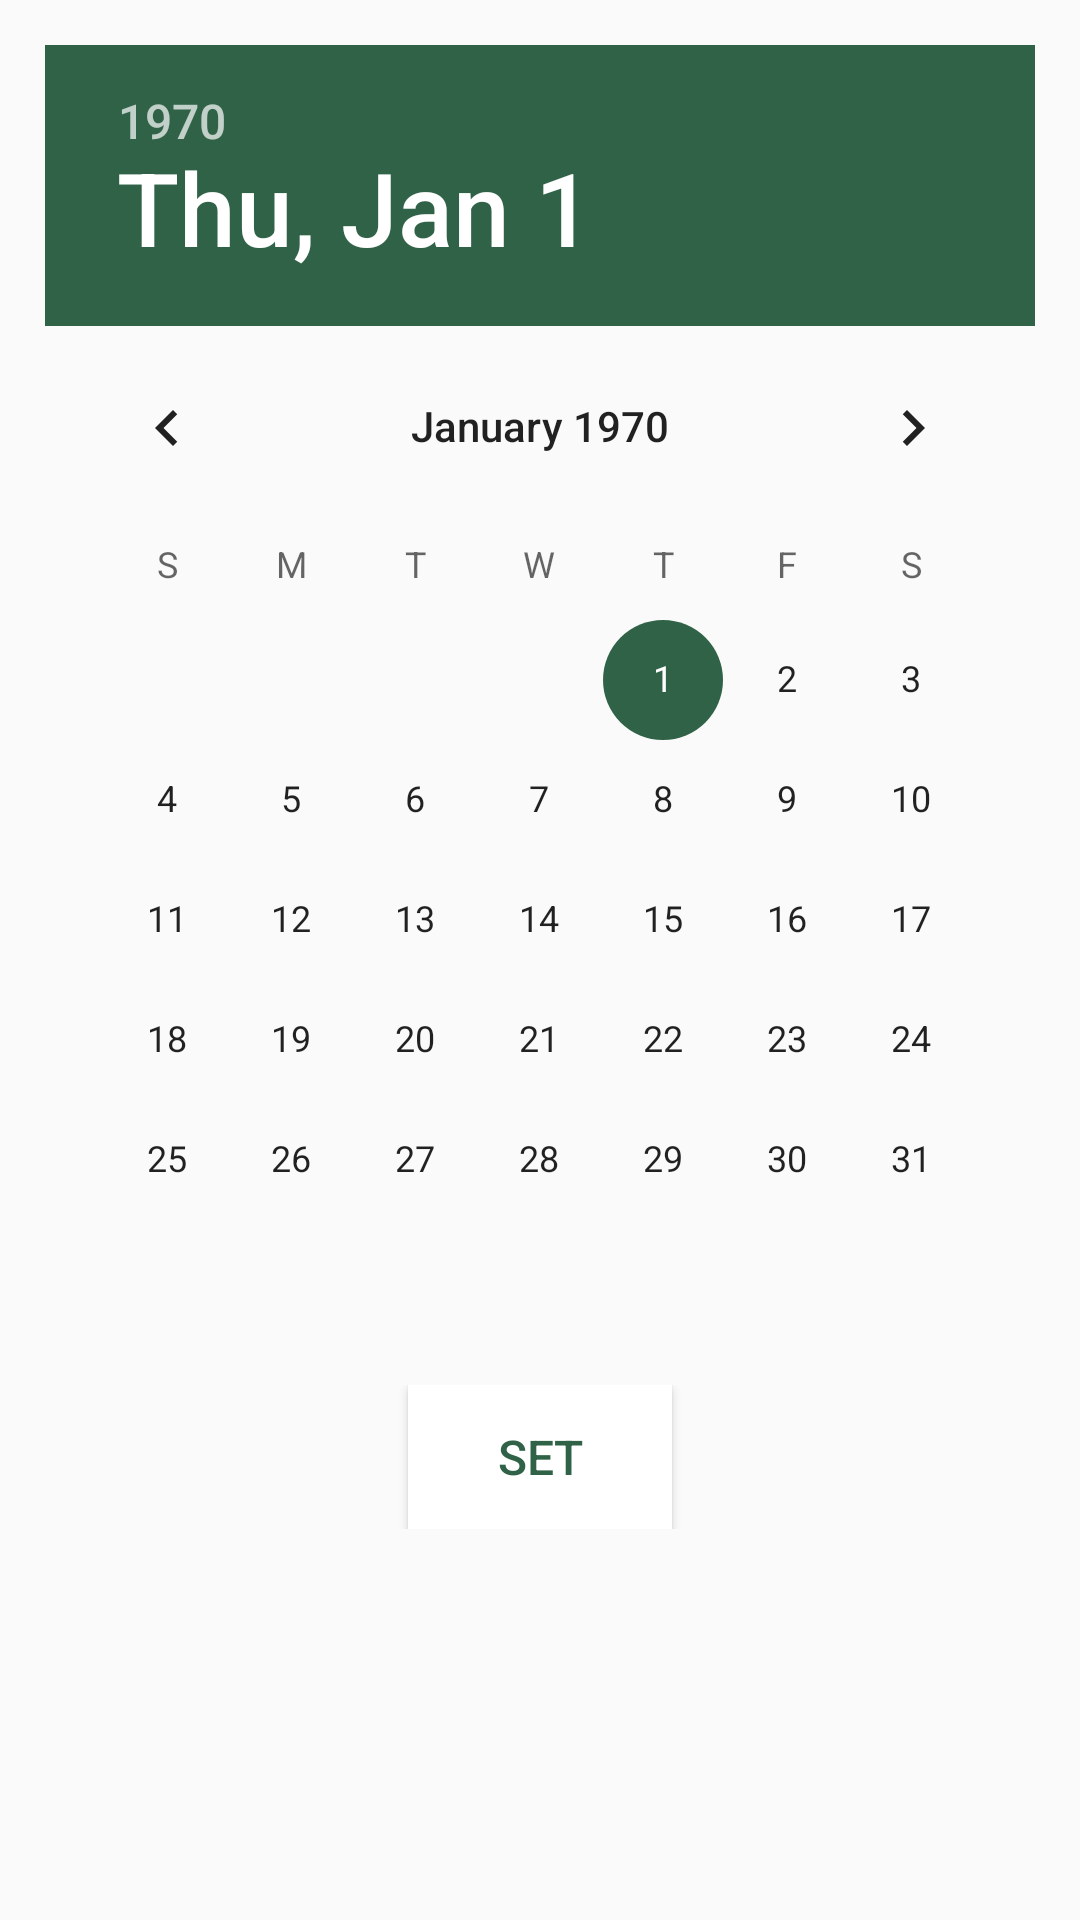

The Android layout XML behind this screen, and the referenced resources:
<!-- AndroidManifest.xml: application theme AppTheme -->
<!-- res/layout/date_picker.xml -->
<?xml version="1.0" encoding="utf-8"?>
<LinearLayout xmlns:android="http://schemas.android.com/apk/res/android"
    android:layout_width="wrap_content"
    android:layout_height="wrap_content"
    android:padding="15dp"
    android:orientation="vertical">

    <DatePicker
        android:id="@+id/datePicker"
        android:layout_width="wrap_content"
        android:layout_height="wrap_content" />

    <LinearLayout
        android:layout_width="match_parent"
        android:layout_height="wrap_content"
        android:padding="15dp"
        android:orientation="vertical"
        android:gravity="center">
        <Button
            android:id="@+id/set"
            android:layout_width="wrap_content"
            android:layout_height="wrap_content"
            android:text="SET"
            android:background="#fff"
            android:textSize="16dp"
            android:textColor="@color/colorPrimaryDark"/>
    </LinearLayout>

</LinearLayout>
<!-- resources referenced by this layout -->
<resources>
  <color name="colorPrimaryDark">#2f6246</color>
  <style name="AppTheme" parent="Theme.AppCompat.Light.DarkActionBar">
          
          <item name="colorPrimary">@color/colorPrimary</item>
          <item name="colorPrimaryDark">@color/colorPrimaryDark</item>
          <item name="colorAccent">@color/colorAccent</item>
      </style>
  <color name="colorPrimary">#2f6246</color>
  <color name="colorAccent">#2f6246</color>
</resources>
